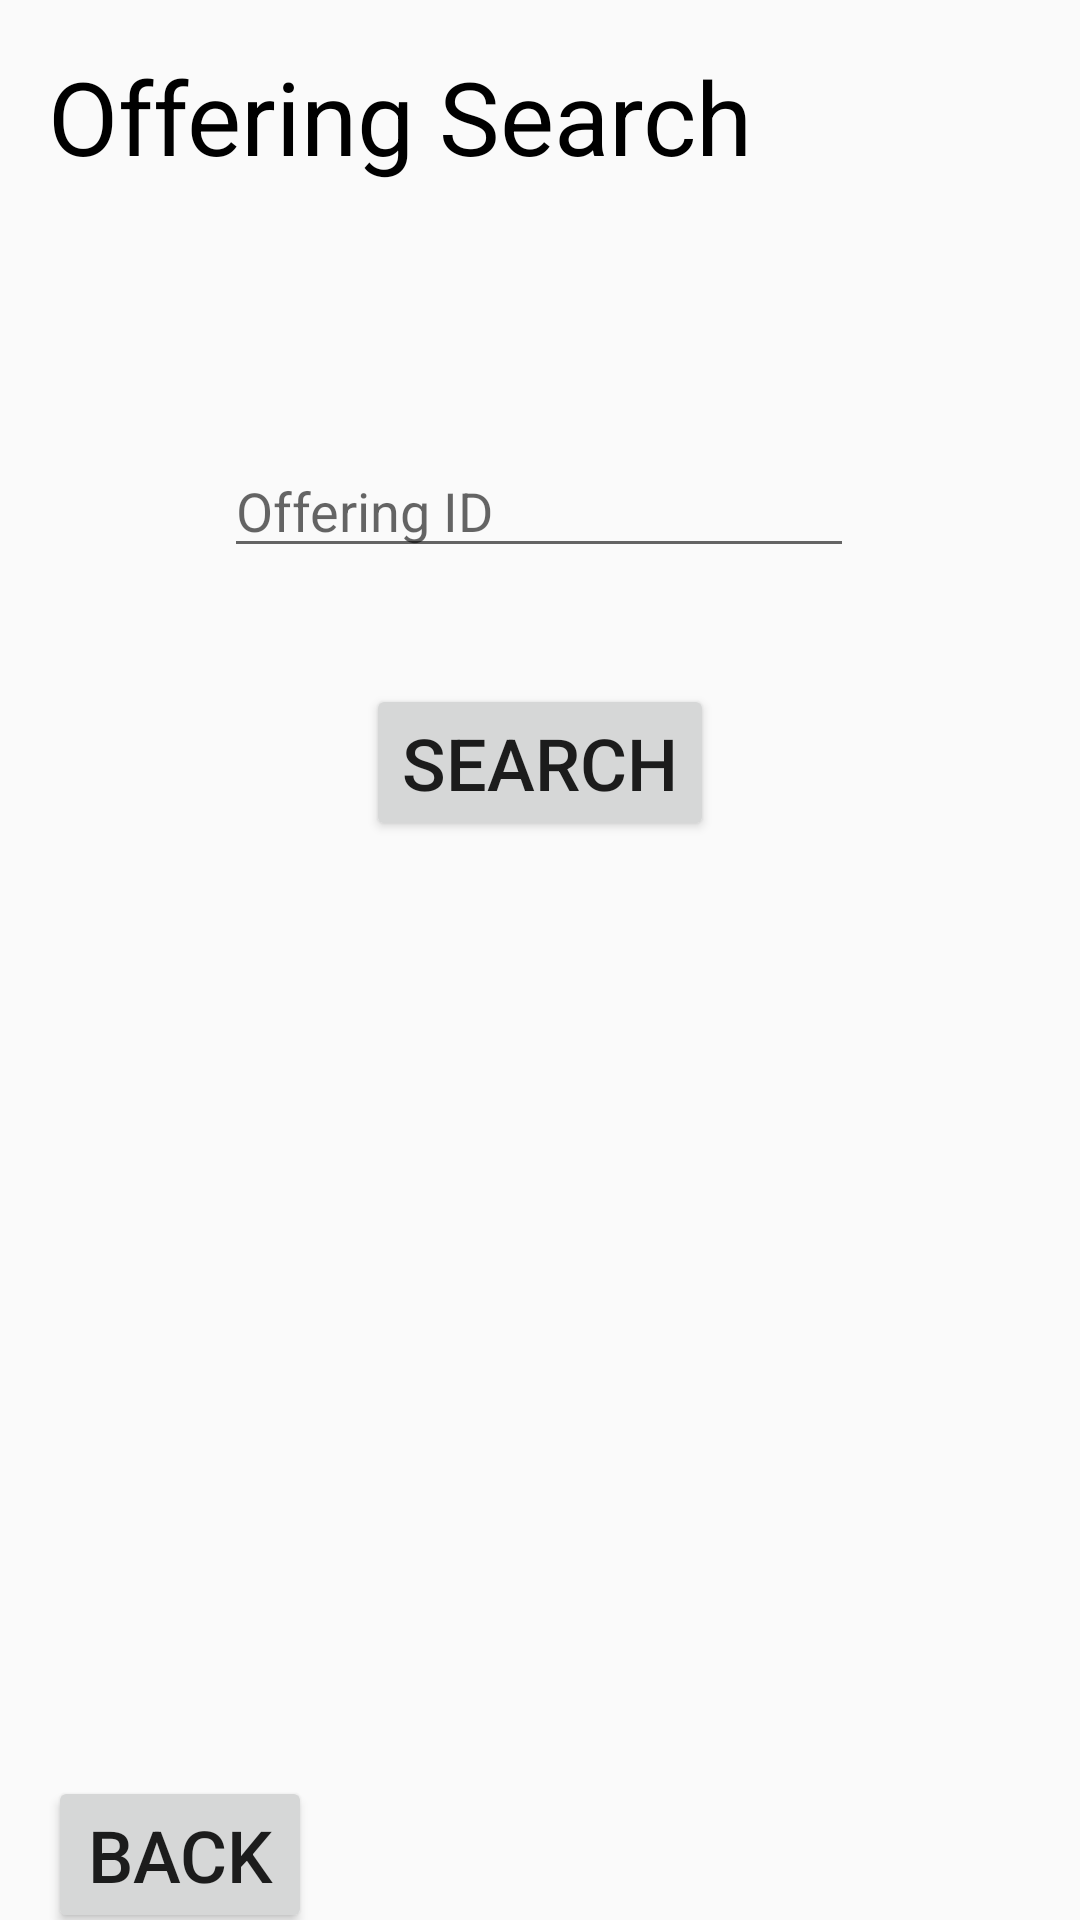

Produce the Android XML layout that renders to this screen, including the resource entries it uses.
<!-- AndroidManifest.xml: application theme Theme.SSAS_Project -->
<!-- res/layout/offering_search_page.xml -->
<?xml version="1.0" encoding="utf-8"?>
<androidx.constraintlayout.widget.ConstraintLayout xmlns:android="http://schemas.android.com/apk/res/android"
    xmlns:app="http://schemas.android.com/apk/res-auto"
    xmlns:tools="http://schemas.android.com/tools"
    android:layout_width="match_parent"
    android:layout_height="match_parent">

    <EditText
        android:id="@+id/offering_search_bar"
        android:layout_width="wrap_content"
        android:layout_height="wrap_content"
        android:layout_marginTop="148dp"
        android:ems="10"
        android:hint="Offering ID"
        android:inputType="number"
        app:layout_constraintEnd_toEndOf="parent"
        app:layout_constraintHorizontal_bias="0.497"
        app:layout_constraintStart_toStartOf="parent"
        app:layout_constraintTop_toTopOf="parent" />

    <TextView
        android:id="@+id/offering_seach_title"
        android:layout_width="wrap_content"
        android:layout_height="wrap_content"
        android:layout_marginStart="16dp"
        android:layout_marginTop="16dp"
        android:text="Offering Search"
        android:textColor="@color/black"
        android:textSize="34sp"
        app:layout_constraintStart_toStartOf="parent"
        app:layout_constraintTop_toTopOf="parent" />

    <Button
        android:id="@+id/search_button1"
        android:layout_width="wrap_content"
        android:layout_height="wrap_content"
        android:layout_marginTop="228dp"
        android:text="search"
        android:textSize="24sp"
        app:layout_constraintEnd_toEndOf="parent"
        app:layout_constraintStart_toStartOf="parent"
        app:layout_constraintTop_toTopOf="parent" />

    <Button
        android:id="@+id/back_button126"
        android:layout_width="wrap_content"
        android:layout_height="wrap_content"
        android:layout_marginStart="16dp"
        android:layout_marginTop="592dp"
        android:text="Back"
        android:textSize="24sp"
        app:layout_constraintStart_toStartOf="parent"
        app:layout_constraintTop_toTopOf="parent" />
</androidx.constraintlayout.widget.ConstraintLayout>
<!-- resources referenced by this layout -->
<resources>
  <color name="black">#FF000000</color>
  <style name="Theme.SSAS_Project" parent="Theme.AppCompat.Light.NoActionBar">
          
          <item name="colorPrimary">@color/purple_500</item>
          <item name="colorPrimaryVariant">@color/purple_700</item>
          <item name="colorOnPrimary">@color/white</item>
          
          <item name="colorSecondary">@color/teal_200</item>
          <item name="colorSecondaryVariant">@color/teal_700</item>
          <item name="colorOnSecondary">@color/black</item>
          
          <item name="android:statusBarColor">?attr/colorPrimaryVariant</item>
          
      </style>
  <color name="purple_500">#FF6200EE</color>
  <color name="purple_700">#FF3700B3</color>
  <color name="white">#FFFFFFFF</color>
  <color name="teal_200">#91B1AE</color>
  <color name="teal_700">#686B6B</color>
</resources>
